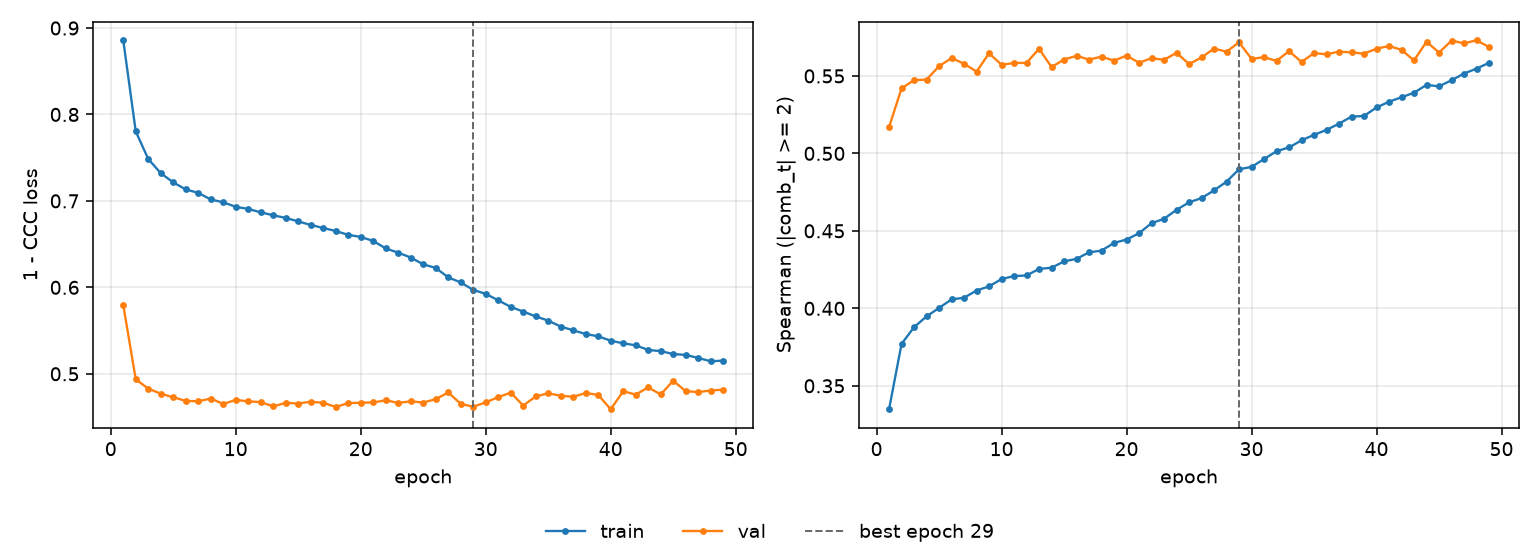

Data behind this chart, as committed beside it:
epoch, tr_loss, vl_loss, tr_sp, vl_sp, is_best
1, 0.8857, 0.5795, 0.3349, 0.517, False
2, 0.7803, 0.4936, 0.377, 0.542, False
3, 0.7485, 0.4828, 0.3878, 0.5473, False
4, 0.732, 0.477, 0.3948, 0.5476, False
5, 0.7214, 0.4728, 0.4002, 0.5563, False
6, 0.7133, 0.4687, 0.4058, 0.5615, False
7, 0.7093, 0.4682, 0.4068, 0.5579, False
8, 0.7016, 0.4714, 0.4115, 0.5528, False
9, 0.6984, 0.4651, 0.4142, 0.5646, False
10, 0.6931, 0.4698, 0.4189, 0.5572, False
11, 0.6907, 0.4681, 0.4208, 0.5583, False
12, 0.6867, 0.4673, 0.4212, 0.5584, False
13, 0.6834, 0.4623, 0.4254, 0.5675, False
14, 0.6802, 0.4664, 0.4262, 0.5557, False
15, 0.6763, 0.4656, 0.4303, 0.5606, False
16, 0.6721, 0.4677, 0.4319, 0.563, False
17, 0.6687, 0.4664, 0.4361, 0.5606, False
18, 0.6651, 0.4617, 0.4373, 0.5624, False
19, 0.6607, 0.466, 0.4422, 0.5599, False
20, 0.6583, 0.4665, 0.4444, 0.5631, False
21, 0.6537, 0.4668, 0.4484, 0.5585, False
22, 0.645, 0.4694, 0.455, 0.5614, False
23, 0.6401, 0.4663, 0.4578, 0.5604, False
24, 0.6345, 0.4682, 0.4636, 0.5649, False
25, 0.6266, 0.4667, 0.4684, 0.5577, False
26, 0.6224, 0.4706, 0.4711, 0.5619, False
27, 0.6116, 0.4784, 0.4761, 0.5677, False
28, 0.6057, 0.4653, 0.4817, 0.5657, False
29, 0.597, 0.4619, 0.4898, 0.5717, True
30, 0.5925, 0.467, 0.4913, 0.561, False
31, 0.585, 0.473, 0.4963, 0.5621, False
32, 0.5774, 0.4782, 0.5014, 0.5597, False
33, 0.572, 0.4633, 0.5038, 0.566, False
34, 0.5664, 0.4738, 0.5084, 0.559, False
35, 0.5615, 0.4774, 0.512, 0.5647, False
36, 0.5547, 0.4746, 0.5151, 0.5639, False
37, 0.5503, 0.4734, 0.5192, 0.5657, False
38, 0.5459, 0.4777, 0.5237, 0.5652, False
39, 0.5434, 0.4756, 0.5242, 0.5644, False
40, 0.5382, 0.459, 0.5296, 0.5676, False
41, 0.5353, 0.4798, 0.5333, 0.5693, False
42, 0.533, 0.476, 0.5362, 0.5668, False
43, 0.5276, 0.4843, 0.5391, 0.56, False
44, 0.5262, 0.4761, 0.5442, 0.5721, False
45, 0.5228, 0.4919, 0.5433, 0.5651, False
46, 0.5218, 0.4799, 0.5472, 0.5728, False
47, 0.5183, 0.4789, 0.5515, 0.571, False
48, 0.5145, 0.4807, 0.5547, 0.573, False
49, 0.5152, 0.4816, 0.5585, 0.5687, False
